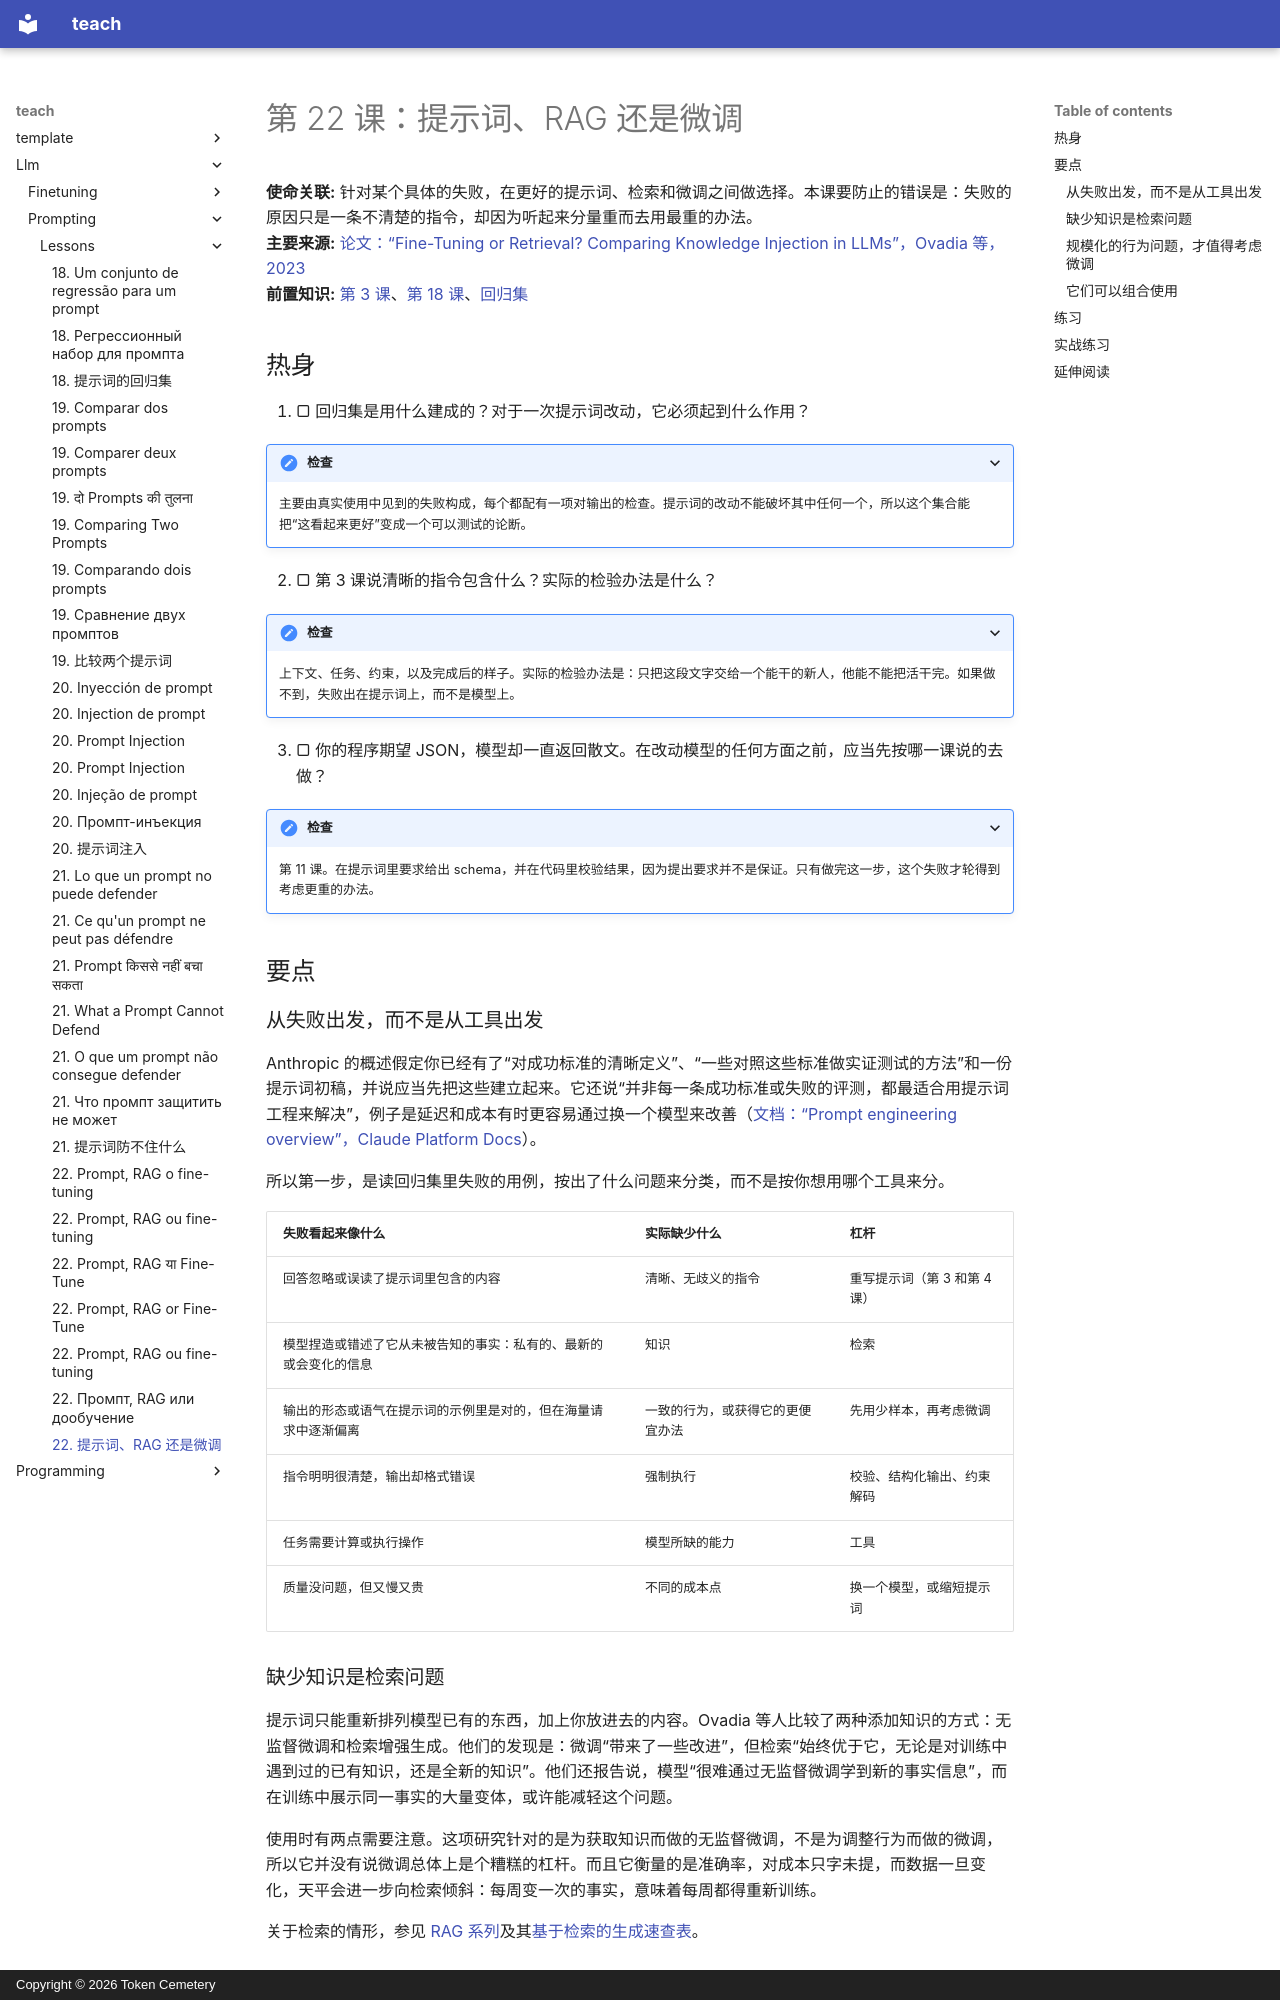

repository: TokenCemetery/teach · page: llm/prompting/lessons/0022-prompt-rag-or-fine-tune.zh/index.html · generator: mkdocs · copyright: Copyright © 2026 Token Cemetery

---
title: "22. 提示词、RAG 还是微调"
description: 根据失败的真实原因，在更好的提示词、检索和微调之间做选择
type: lesson
---

# 第 22 课：提示词、RAG 还是微调

**使命关联:** 针对某个具体的失败，在更好的提示词、检索和微调之间做选择。本课要防止的错误是：失败的原因只是一条不清楚的指令，却因为听起来分量重而去用最重的办法。
**主要来源:** [论文：“Fine-Tuning or Retrieval? Comparing Knowledge Injection in LLMs”，Ovadia 等，2023](https://arxiv.org/abs/2312.05934)
**前置知识:** [第 3 课](0003-clear-instructions.md)、[第 18 课](0018-a-regression-set-for-a-prompt.md)、[回归集](../GLOSSARY.md)

## 热身

1. ▢ 回归集是用什么建成的？对于一次提示词改动，它必须起到什么作用？

<details markdown="1"><summary>检查</summary>

主要由真实使用中见到的失败构成，每个都配有一项对输出的检查。提示词的改动不能破坏其中任何一个，所以这个集合能把“这看起来更好”变成一个可以测试的论断。

</details>

2. ▢ 第 3 课说清晰的指令包含什么？实际的检验办法是什么？

<details markdown="1"><summary>检查</summary>

上下文、任务、约束，以及完成后的样子。实际的检验办法是：只把这段文字交给一个能干的新人，他能不能把活干完。如果做不到，失败出在提示词上，而不是模型上。

</details>

3. ▢ 你的程序期望 JSON，模型却一直返回散文。在改动模型的任何方面之前，应当先按哪一课说的去做？

<details markdown="1"><summary>检查</summary>

第 11 课。在提示词里要求给出 schema，并在代码里校验结果，因为提出要求并不是保证。只有做完这一步，这个失败才轮得到考虑更重的办法。

</details>

## 要点

### 从失败出发，而不是从工具出发

Anthropic 的概述假定你已经有了“对成功标准的清晰定义”、“一些对照这些标准做实证测试的方法”和一份提示词初稿，并说应当先把这些建立起来。它还说“并非每一条成功标准或失败的评测，都最适合用提示词工程来解决”，例子是延迟和成本有时更容易通过换一个模型来改善（[文档：“Prompt engineering overview”，Claude Platform Docs](https://platform.claude.com/docs/en/build-with-claude/prompt-engineering/overview)）。

所以第一步，是读回归集里失败的用例，按出了什么问题来分类，而不是按你想用哪个工具来分。

| 失败看起来像什么 | 实际缺少什么 | 杠杆 |
|---|---|---|
| 回答忽略或误读了提示词里包含的内容 | 清晰、无歧义的指令 | 重写提示词（第 3 和第 4 课） |
| 模型捏造或错述了它从未被告知的事实：私有的、最新的或会变化的信息 | 知识 | 检索 |
| 输出的形态或语气在提示词的示例里是对的，但在海量请求中逐渐偏离 | 一致的行为，或获得它的更便宜办法 | 先用少样本，再考虑微调 |
| 指令明明很清楚，输出却格式错误 | 强制执行 | 校验、结构化输出、约束解码 |
| 任务需要计算或执行操作 | 模型所缺的能力 | 工具 |
| 质量没问题，但又慢又贵 | 不同的成本点 | 换一个模型，或缩短提示词 |

### 缺少知识是检索问题

提示词只能重新排列模型已有的东西，加上你放进去的内容。Ovadia 等人比较了两种添加知识的方式：无监督微调和检索增强生成。他们的发现是：微调“带来了一些改进”，但检索“始终优于它，无论是对训练中遇到过的已有知识，还是全新的知识”。他们还报告说，模型“很难通过无监督微调学到新的事实信息”，而在训练中展示同一事实的大量变体，或许能减轻这个问题。

使用时有两点需要注意。这项研究针对的是为获取知识而做的无监督微调，不是为调整行为而做的微调，所以它并没有说微调总体上是个糟糕的杠杆。而且它衡量的是准确率，对成本只字未提，而数据一旦变化，天平会进一步向检索倾斜：每周变一次的事实，意味着每周都得重新训练。

关于检索的情形，参见 [RAG 系列](../../rag/README.md)及其[基于检索的生成速查表](../../rag/reference/generation-from-retrieval.md)。
